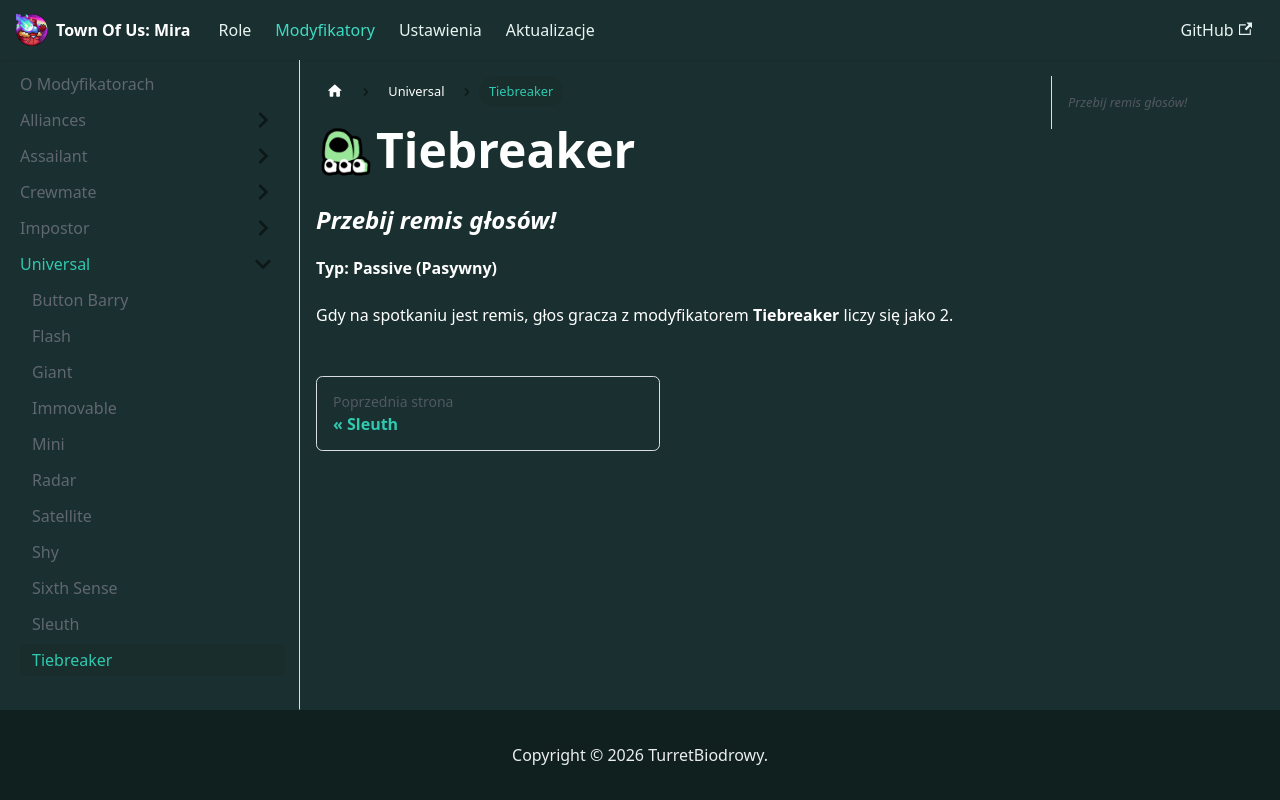

repository: TurretBiodrowy/Toum-Dokumentacja · page: docs/modyfikatory/universal/Tiebreaker.html · generator: docusaurus

import useBaseUrl from '@docusaurus/useBaseUrl';

<img src={useBaseUrl('/img/Ikony/Mody/Tiebreaker.png')} alt="Icon" align="left" style={{height: 60}} />

# Tiebreaker

### *Przebij remis głosów!*

**Typ: Passive (Pasywny)**

Gdy na spotkaniu jest remis, głos gracza z modyfikatorem **Tiebreaker** liczy się jako 2.
